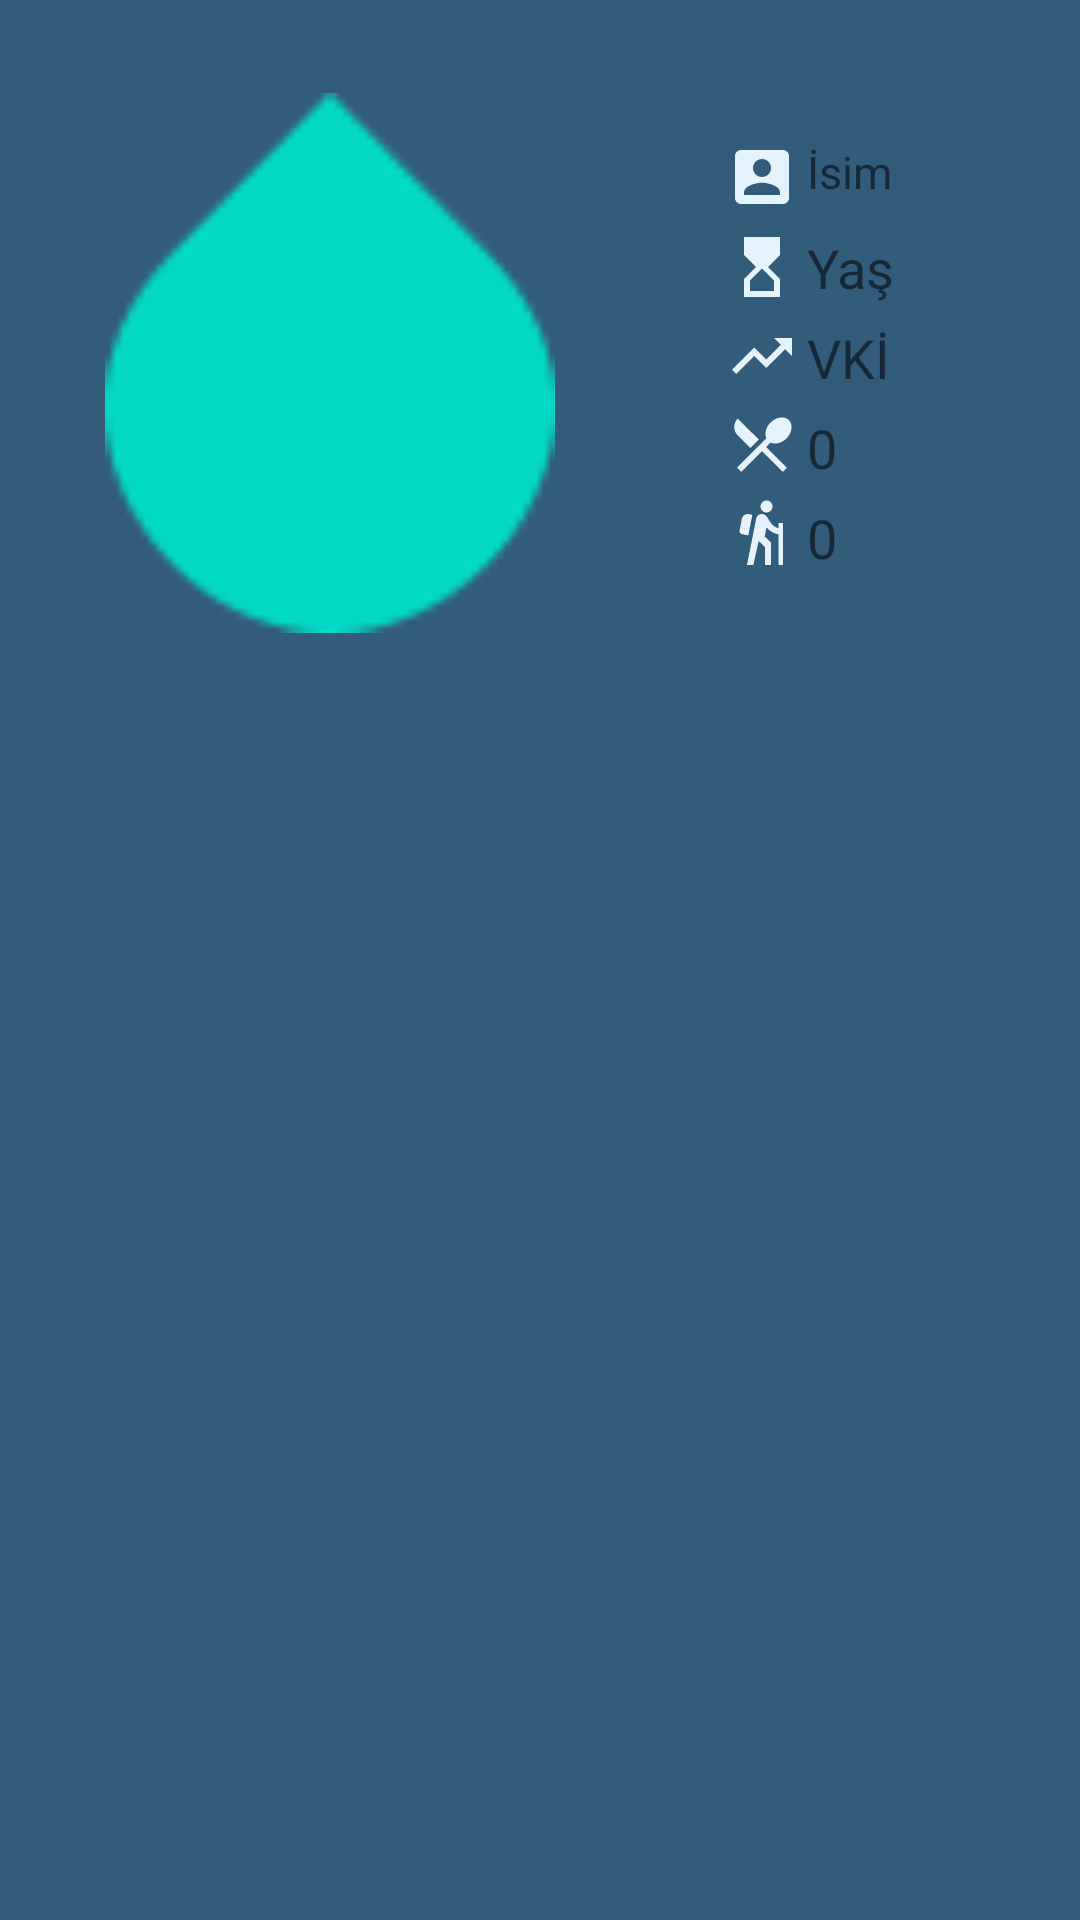

Write the Android layout XML for this screen, with the resource values it uses.
<!-- AndroidManifest.xml: application theme Theme.DailyCalorieRecord -->
<!-- res/layout/activity_main.xml -->
<?xml version="1.0" encoding="utf-8"?>
<androidx.constraintlayout.widget.ConstraintLayout xmlns:android="http://schemas.android.com/apk/res/android"
    xmlns:app="http://schemas.android.com/apk/res-auto"
    xmlns:tools="http://schemas.android.com/tools"
    android:layout_width="match_parent"
    android:layout_height="match_parent"
    android:background="#335B7A"
    tools:context=".MainActivity">

    <androidx.recyclerview.widget.RecyclerView
        android:id="@+id/recyclerView"
        android:layout_width="0dp"
        android:layout_height="0dp"
        android:layout_marginStart="1dp"
        android:layout_marginEnd="1dp"
        android:layout_marginBottom="1dp"
        android:onClick="tiklama"
        app:layout_constraintBottom_toBottomOf="parent"
        app:layout_constraintEnd_toEndOf="parent"
        app:layout_constraintStart_toStartOf="parent"
        app:layout_constraintTop_toBottomOf="@+id/imageView"
        tools:ignore="OnClick" />

    <ImageView
        android:id="@+id/imageView"
        android:layout_width="200dp"
        android:layout_height="180dp"

        android:layout_marginStart="10dp"
        android:layout_marginTop="31dp"
        android:layout_marginEnd="29dp"
        android:layout_marginBottom="67dp"
        app:layout_constraintBottom_toTopOf="@+id/recyclerView"
        app:layout_constraintEnd_toStartOf="@+id/linearLayout4"
        app:layout_constraintStart_toStartOf="parent"
        app:layout_constraintTop_toTopOf="parent"
        app:srcCompat="?android:attr/textSelectHandle" />

    <LinearLayout
        android:id="@+id/linearLayout4"
        android:layout_width="0dp"
        android:layout_height="0dp"
        android:layout_marginTop="16dp"
        android:layout_marginBottom="16dp"
        android:orientation="horizontal"
        app:layout_constraintBottom_toBottomOf="@+id/imageView"
        app:layout_constraintEnd_toEndOf="parent"
        app:layout_constraintStart_toEndOf="@+id/imageView"
        app:layout_constraintTop_toTopOf="@+id/imageView">

        <LinearLayout
            android:layout_width="wrap_content"
            android:layout_height="match_parent"
            android:orientation="vertical">

            <TextView
                android:id="@+id/textView4"
                android:layout_width="30dp"
                android:layout_height="30dp"
                android:layout_weight="1"
                android:drawableTop="@drawable/ic_baseline_account_box_24"
                android:textSize="20sp" />

            <TextView
                android:id="@+id/textView2"
                android:layout_width="30dp"
                android:layout_height="30dp"
                android:layout_weight="2"
                android:drawableTop="@drawable/ic_baseline_hourglass_top_24" />

            <TextView
                android:id="@+id/textView3"
                android:layout_width="30dp"
                android:layout_height="30dp"
                android:layout_weight="4"
                android:drawableTop="@drawable/ic_baseline_trending_up_24"
                android:gravity="center|right"
                android:textSize="20sp" />

            <TextView
                android:id="@+id/textView"
                android:layout_width="30dp"
                android:layout_height="30dp"
                android:layout_weight="3"
                android:drawableTop="@drawable/ic_baseline_local_dining_24"
                android:gravity="center|right"
                android:textSize="14sp" />

            <TextView
                android:id="@+id/textView10"
                android:layout_width="30dp"
                android:layout_height="30dp"
                android:layout_weight="1"
                android:drawableTop="@drawable/ic_baseline_hiking_24"
                android:gravity="center|right"
                android:textSize="14sp" />
        </LinearLayout>

        <LinearLayout
            android:layout_width="136dp"
            android:layout_height="wrap_content"
            android:orientation="vertical">

            <TextView
                android:id="@+id/nameTextName"
                android:layout_width="150dp"
                android:layout_height="30dp"
                android:gravity="left"
                android:text="İsim"
                android:textSize="15sp" />

            <TextView
                android:id="@+id/ageTextName"
                android:layout_width="150dp"
                android:layout_height="30dp"
                android:gravity="left"
                android:text="Yaş"
                android:textSize="18sp" />

            <TextView
                android:id="@+id/vkiTextName"
                android:layout_width="150dp"
                android:layout_height="30dp"
                android:gravity="left"
                android:text="VKİ"
                android:textSize="18sp" />

            <TextView
                android:id="@+id/kcalTextName"
                android:layout_width="150dp"
                android:layout_height="30dp"
                android:gravity="left"
                android:text="0"
                android:textSize="18sp" />

            <TextView
                android:id="@+id/SuccessTextName"
                android:layout_width="match_parent"
                android:layout_height="30dp"
                android:gravity="left"
                android:text="0"
                android:textSize="18sp" />

        </LinearLayout>
    </LinearLayout>

</androidx.constraintlayout.widget.ConstraintLayout>
<!-- resources referenced by this layout -->
<resources>
  <!-- drawable ic_baseline_account_box_24 (drawable) -->
  <vector android:height="24dp" android:tint="#E5F3FF"
      android:viewportHeight="24" android:viewportWidth="24"
      android:width="24dp" xmlns:android="http://schemas.android.com/apk/res/android">
      <path android:fillColor="@android:color/white" android:pathData="M3,5v14c0,1.1 0.89,2 2,2h14c1.1,0 2,-0.9 2,-2L21,5c0,-1.1 -0.9,-2 -2,-2L5,3c-1.11,0 -2,0.9 -2,2zM15,9c0,1.66 -1.34,3 -3,3s-3,-1.34 -3,-3 1.34,-3 3,-3 3,1.34 3,3zM6,17c0,-2 4,-3.1 6,-3.1s6,1.1 6,3.1v1L6,18v-1z"/>
  </vector>
  <!-- drawable ic_baseline_hiking_24 (drawable) -->
  <vector android:height="24dp" android:tint="#E5F3FF"
      android:viewportHeight="24" android:viewportWidth="24"
      android:width="24dp" xmlns:android="http://schemas.android.com/apk/res/android">
      <path android:fillColor="@android:color/white" android:pathData="M13.5,5.5c1.1,0 2,-0.9 2,-2s-0.9,-2 -2,-2s-2,0.9 -2,2S12.4,5.5 13.5,5.5zM17.5,10.78c-1.23,-0.37 -2.22,-1.17 -2.8,-2.18l-1,-1.6c-0.41,-0.65 -1.11,-1 -1.84,-1c-0.78,0 -1.59,0.5 -1.78,1.44S7,23 7,23h2.1l1.8,-8l2.1,2v6h2v-7.5l-2.1,-2l0.6,-3c1,1.15 2.41,2.01 4,2.34V23H19V9h-1.5L17.5,10.78zM7.43,13.13l-2.12,-0.41c-0.54,-0.11 -0.9,-0.63 -0.79,-1.17l0.76,-3.93c0.21,-1.08 1.26,-1.79 2.34,-1.58l1.16,0.23L7.43,13.13z"/>
  </vector>
  <!-- drawable ic_baseline_hourglass_top_24 (drawable) -->
  <vector android:height="24dp" android:tint="#E5F3FF"
      android:viewportHeight="24" android:viewportWidth="24"
      android:width="24dp" xmlns:android="http://schemas.android.com/apk/res/android">
      <path android:fillColor="@android:color/white" android:pathData="M6,2l0.01,6L10,12l-3.99,4.01L6,22h12v-6l-4,-4l4,-3.99V2H6zM16,16.5V20H8v-3.5l4,-4L16,16.5z"/>
  </vector>
  <!-- drawable ic_baseline_local_dining_24 (drawable) -->
  <vector android:height="24dp" android:tint="#E5F3FF"
      android:viewportHeight="24" android:viewportWidth="24"
      android:width="24dp" xmlns:android="http://schemas.android.com/apk/res/android">
      <path android:fillColor="@android:color/white" android:pathData="M8.1,13.34l2.83,-2.83L3.91,3.5c-1.56,1.56 -1.56,4.09 0,5.66l4.19,4.18zM14.88,11.53c1.53,0.71 3.68,0.21 5.27,-1.38 1.91,-1.91 2.28,-4.65 0.81,-6.12 -1.46,-1.46 -4.2,-1.1 -6.12,0.81 -1.59,1.59 -2.09,3.74 -1.38,5.27L3.7,19.87l1.41,1.41L12,14.41l6.88,6.88 1.41,-1.41L13.41,13l1.47,-1.47z"/>
  </vector>
  <!-- drawable ic_baseline_trending_up_24 (drawable) -->
  <vector android:height="24dp" android:tint="#E5F3FF"
      android:viewportHeight="24" android:viewportWidth="24"
      android:width="24dp" xmlns:android="http://schemas.android.com/apk/res/android">
      <path android:fillColor="@android:color/white" android:pathData="M16,6l2.29,2.29 -4.88,4.88 -4,-4L2,16.59 3.41,18l6,-6 4,4 6.3,-6.29L22,12V6z"/>
  </vector>
  <style name="Theme.DailyCalorieRecord" parent="Theme.MaterialComponents.DayNight.DarkActionBar">
          
          <item name="colorPrimary">@color/purple_500</item>
          <item name="colorPrimaryVariant">@color/purple_700</item>
          <item name="colorOnPrimary">@color/white</item>
          
          <item name="colorSecondary">@color/teal_200</item>
          <item name="colorSecondaryVariant">@color/teal_700</item>
          <item name="colorOnSecondary">@color/black</item>
          
          <item name="android:statusBarColor" tools:targetApi="l">?attr/colorPrimaryVariant</item>
          
      </style>
  <!-- not gathered from this repository: default colours our renderer supplied (Android Studio template values) -->
  <color name="purple_500">#FF6200EE</color>
  <color name="purple_700">#FF3700B3</color>
  <color name="teal_200">#FF03DAC5</color>
  <color name="teal_700">#FF018786</color>
  <color name="black">#FF000000</color>
  <color name="white">#FFFFFFFF</color>
</resources>
